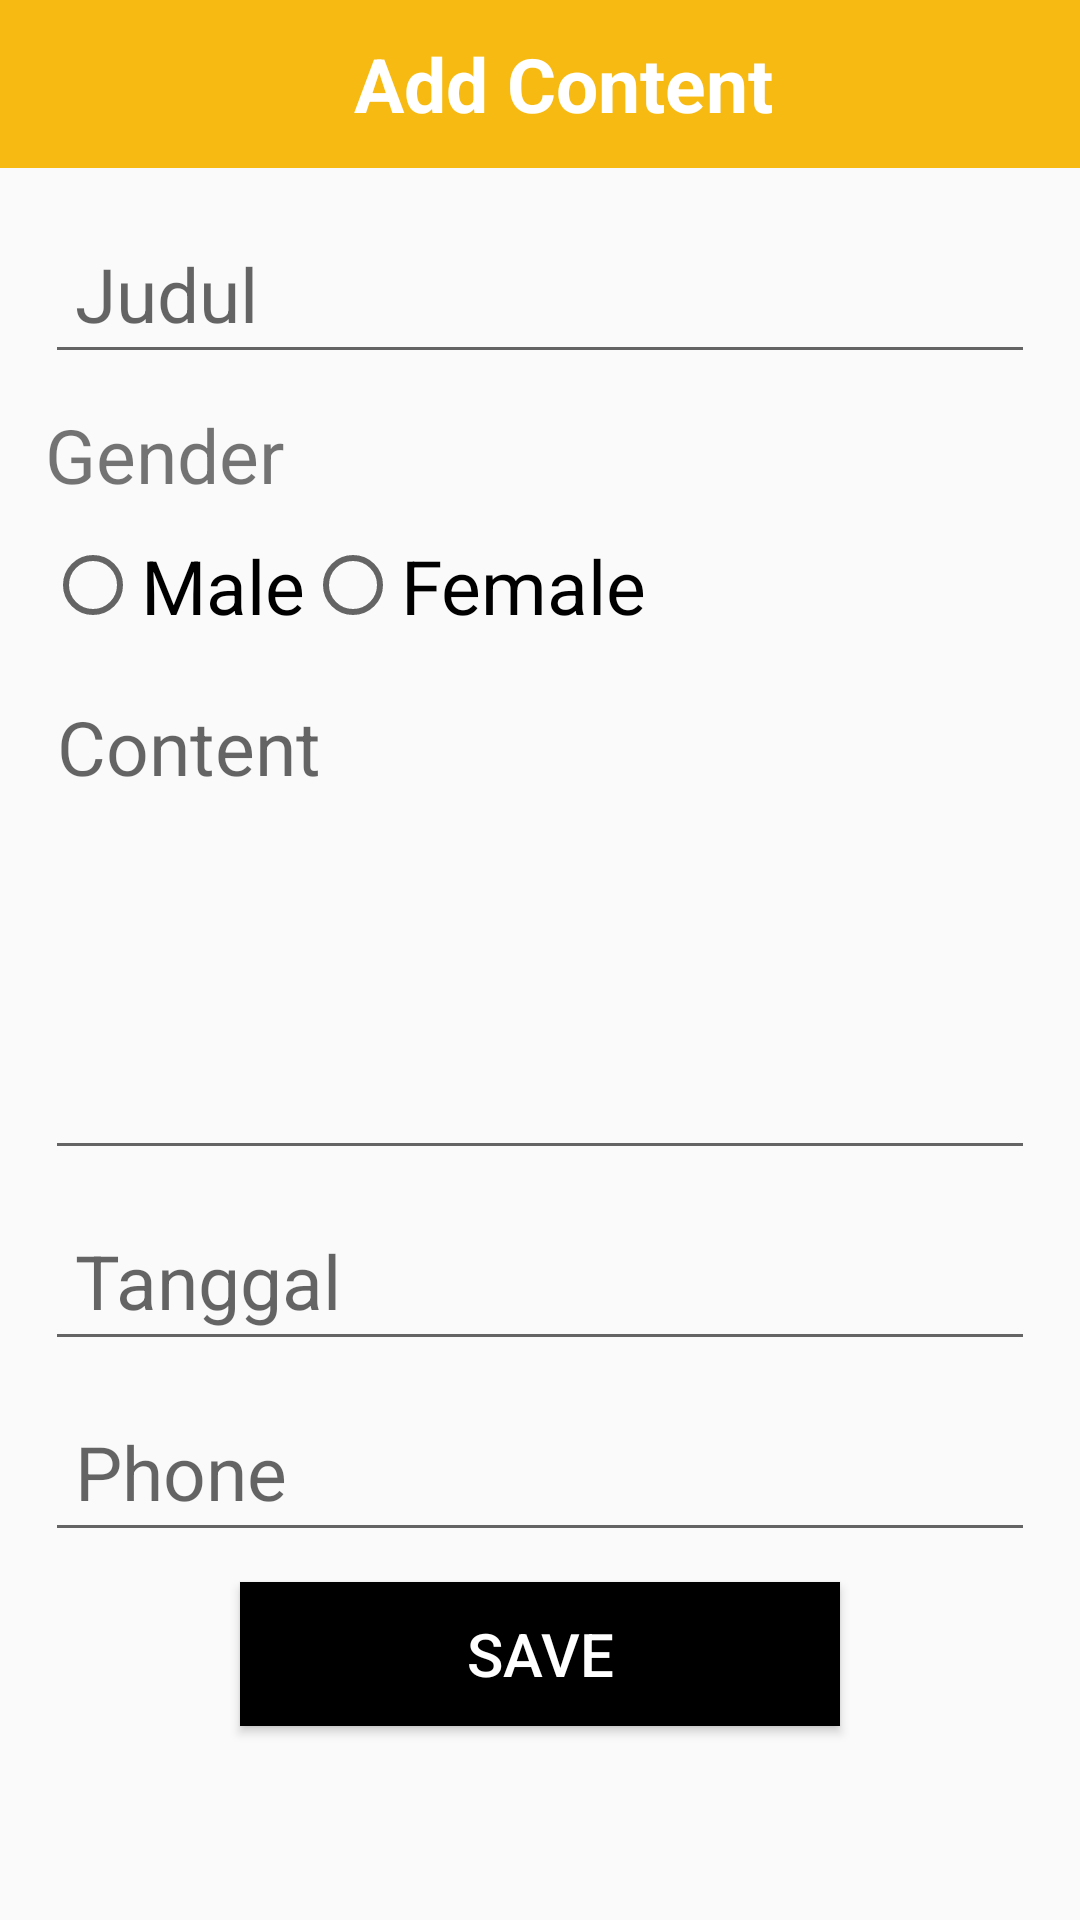

Reconstruct the res/layout file that produces this screen, plus the resources it refers to.
<!-- AndroidManifest.xml: application theme Theme.AppCompat.Light.NoActionBar -->
<!-- res/layout/activity_add.xml -->
<?xml version="1.0" encoding="utf-8"?>
<LinearLayout xmlns:android="http://schemas.android.com/apk/res/android"
    xmlns:app="http://schemas.android.com/apk/res-auto"
    xmlns:tools="http://schemas.android.com/tools"
    android:layout_width="match_parent"
    android:layout_height="match_parent"
    tools:context=".activity.AddActivity">

    <LinearLayout
        android:layout_width="match_parent"
        android:layout_height="wrap_content"
        android:orientation="vertical">

        <android.support.v7.widget.Toolbar
            android:id="@+id/appToolBar"
            android:layout_width="match_parent"
            android:layout_height="wrap_content"
            android:background="#F7BA12"
            app:popupTheme="@style/ThemeOverlay.AppCompat.Light">

        <FrameLayout
            android:id="@android:id/content"
            android:layout_width="match_parent"
            android:layout_height="wrap_content"
            android:layout_below="@+id/appToolBar">

            <ImageView
                android:id="@+id/back"
                android:layout_width="40dp"
                android:layout_height="40dp"
                android:background="@drawable/back"
                android:scrollbarSize="30dp"/>

            <TextView
                android:layout_width="wrap_content"
                android:layout_height="wrap_content"
                android:text="Add Content"
                android:layout_gravity="center"
                android:textStyle="bold"
                android:textSize="25sp"
                android:textColor="#FFF"/>

        </FrameLayout>
        </android.support.v7.widget.Toolbar>

        <ScrollView
            android:layout_width="match_parent"
            android:layout_height="match_parent">
        <LinearLayout
            android:layout_width="match_parent"
            android:layout_height="wrap_content"
            android:orientation="vertical"
            android:padding="15dp">

            <EditText
                android:id="@+id/judul"
                android:layout_width="match_parent"
                android:layout_height="wrap_content"
                android:hint="Judul"
                android:padding="10dp"
                android:layout_marginBottom="10dp"
                android:textSize="25sp" />

            <TextView
                android:layout_width="match_parent"
                android:layout_height="wrap_content"
                android:text="Gender"
                android:textSize="25sp"
                android:layout_marginBottom="10dp"/>

            <RadioGroup
                android:layout_width="wrap_content"
                android:layout_height="wrap_content"
                android:orientation="horizontal"
                android:layout_marginBottom="10dp">
                <RadioButton
                    android:layout_width="wrap_content"
                    android:layout_height="wrap_content"
                    android:text="Male"
                    android:textSize="25sp"/>
                <RadioButton
                    android:layout_width="wrap_content"
                    android:layout_height="wrap_content"
                    android:text="Female"
                    android:textSize="25sp"/>
            </RadioGroup>

            <EditText
                android:id="@+id/content"
                android:layout_width="match_parent"
                android:layout_height="wrap_content"
                android:lines="5"
                android:gravity="left"
                android:hint="Content"
                android:scrollbars="vertical"
                android:inputType="textMultiLine"
                android:textSize="25sp"
                android:layout_marginBottom="10dp"/>

            <EditText
                android:id="@+id/tanggal"
                android:layout_width="match_parent"
                android:layout_height="wrap_content"
                android:hint="Tanggal"
                android:layout_marginBottom="10dp"
                android:padding="10dp"
                android:textSize="25sp" />

            <EditText
                android:id="@+id/phone"
                android:layout_width="match_parent"
                android:layout_height="wrap_content"
                android:hint="Phone"
                android:layout_marginBottom="10dp"
                android:padding="10dp"
                android:textSize="25sp" />

            <Button
                android:id="@+id/save"
                android:layout_width="200dp"
                android:layout_height="wrap_content"
                android:layout_gravity="center"
                android:gravity="center"
                android:textSize="20sp"
                android:textColor="#FFF"
                android:layout_marginBottom="10dp"
                android:background="#000"
                android:text="Save" />

        </LinearLayout>
        </ScrollView>
    </LinearLayout>
</LinearLayout>
<!-- resources referenced by this layout -->
<resources>

</resources>
